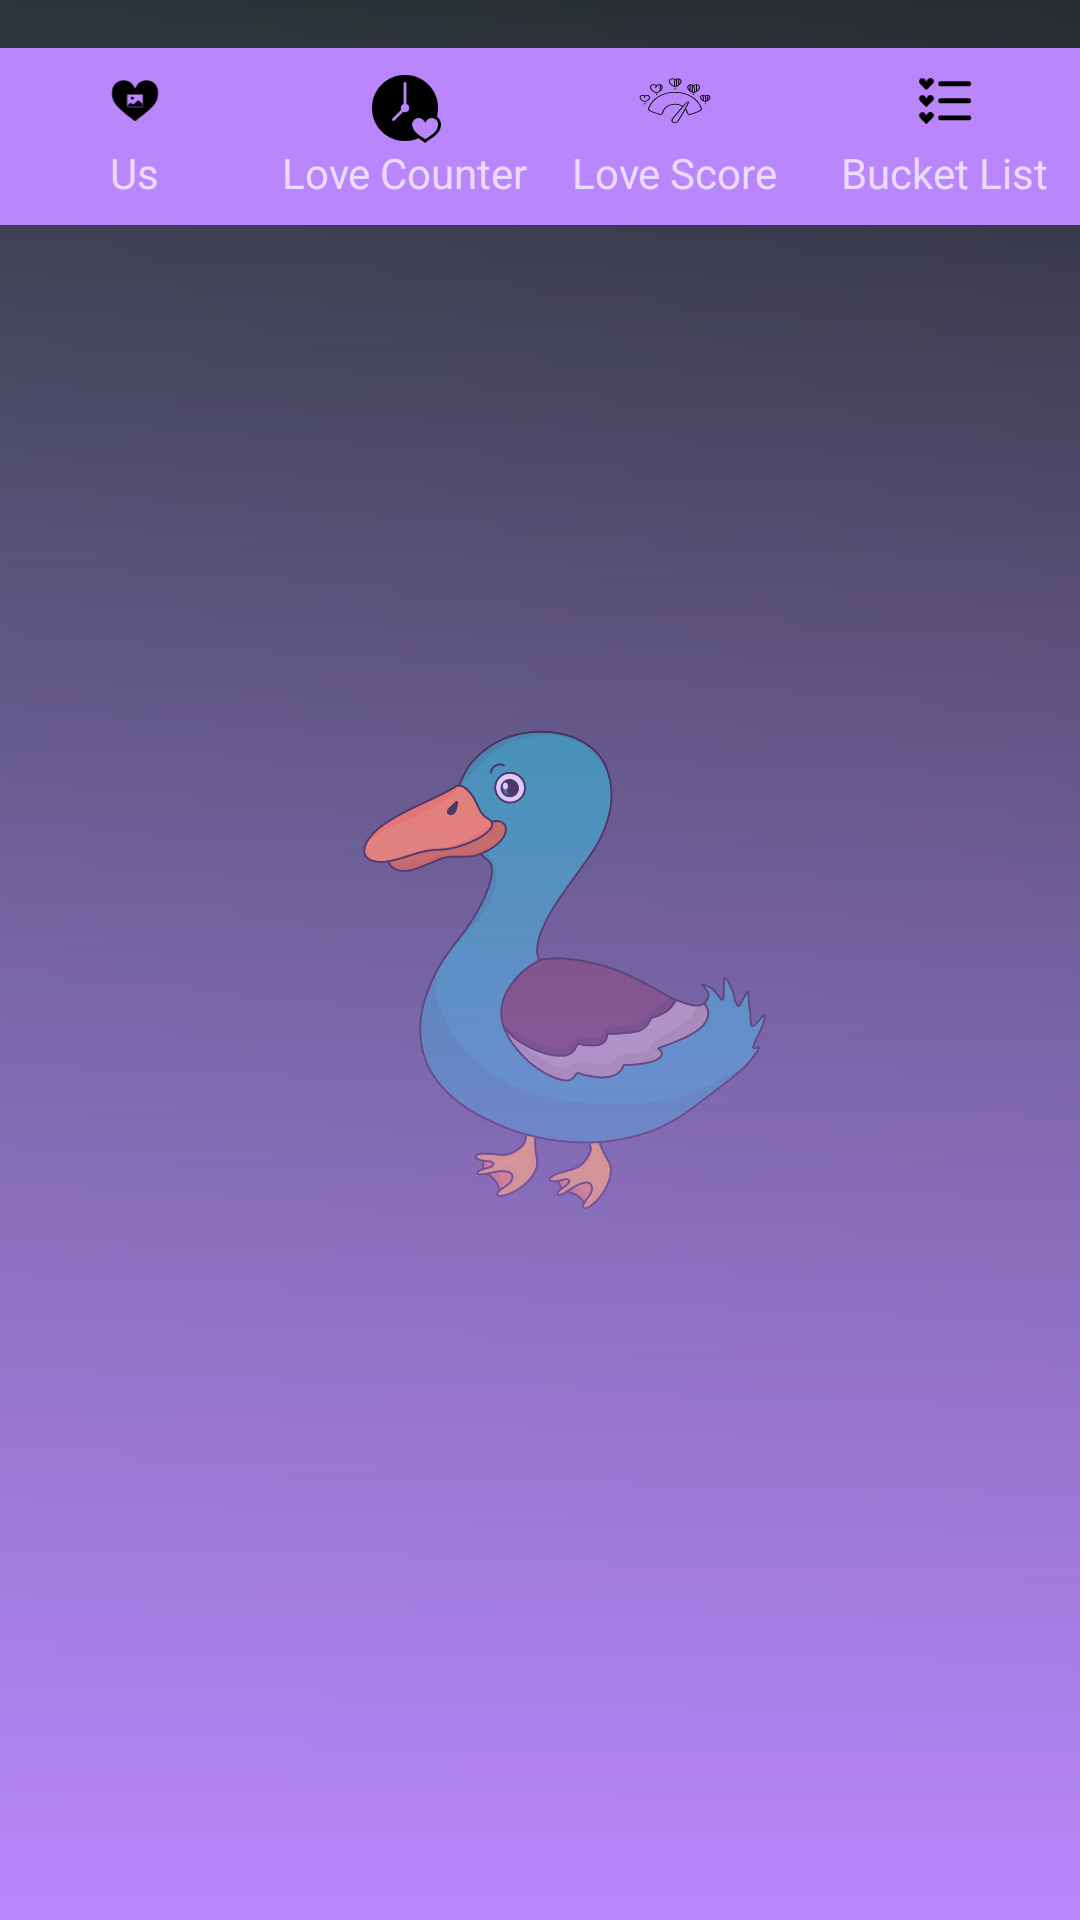

Write the Android layout XML for this screen, with the resource values it uses.
<!-- AndroidManifest.xml: application theme SplashTheme -->
<!-- res/layout/view_bottom_navigation.xml -->
<?xml version="1.0" encoding="utf-8"?>
<FrameLayout xmlns:android="http://schemas.android.com/apk/res/android"
    android:layout_width="match_parent"
    xmlns:app="http://schemas.android.com/apk/res-auto"
    android:id="@+id/bottomNavigationLayout"
    android:layout_height="wrap_content">

    <ImageView
        android:layout_width="match_parent"
        android:layout_height="match_parent"
        android:src="@drawable/bottom_navigation_shadow" />

    <LinearLayout
        android:id="@+id/bottomNavigationViewOptions"
        android:layout_width="match_parent"
        android:layout_height="wrap_content"
        android:layout_marginTop="16dp"
        android:background="?attr/colorPrimary"
        android:baselineAligned="false">

        <LinearLayout
            android:id="@+id/memsLayout"
            android:layout_width="0dp"
            android:layout_height="match_parent"
            android:layout_weight="0.25"
            android:background="?android:attr/selectableItemBackground"
            android:gravity="center"
            android:orientation="vertical"
            android:paddingTop="8dp"
            android:paddingBottom="8dp">

            <ImageView
                android:layout_width="24dp"
                android:layout_height="24dp"
                app:tint="?attr/colorOnPrimary"
                android:src="@drawable/ic_love_images" />

            <TextView
                android:layout_width="wrap_content"
                android:layout_height="wrap_content"
                android:text="@string/bottom_navigation_us" />
        </LinearLayout>

        <LinearLayout
            android:id="@+id/timerLayout"
            android:layout_width="0dp"
            android:layout_height="wrap_content"
            android:layout_weight="0.25"
            android:background="?android:attr/selectableItemBackground"
            android:gravity="center"
            android:orientation="vertical"
            android:paddingTop="8dp"
            android:paddingBottom="8dp">

            <ImageView
                android:layout_width="24dp"
                android:layout_height="24dp"
                app:tint="?attr/colorOnPrimary"
                android:src="@drawable/ic_timer" />

            <TextView
                android:layout_width="wrap_content"
                android:layout_height="wrap_content"
                android:text="@string/bottom_navigation_love_counter" />
        </LinearLayout>

        <LinearLayout
            android:id="@+id/usLayout"
            android:layout_width="0dp"
            android:layout_height="wrap_content"
            android:layout_weight="0.25"
            android:background="?android:attr/selectableItemBackground"
            android:gravity="center"
            android:orientation="vertical"
            android:paddingTop="8dp"
            android:paddingBottom="8dp">

            <ImageView
                android:layout_width="wrap_content"
                android:layout_height="wrap_content"
                app:tint="?attr/colorOnPrimary"
                android:src="@drawable/ic_love_meter" />

            <TextView
                android:layout_width="wrap_content"
                android:layout_height="wrap_content"
                android:text="@string/bottom_navigation_love_score" />
        </LinearLayout>

        <LinearLayout
            android:id="@+id/bucketListLayout"
            android:layout_width="0dp"
            android:layout_height="wrap_content"
            android:layout_weight="0.25"
            android:background="?android:attr/selectableItemBackground"
            android:gravity="center"
            android:orientation="vertical"
            android:paddingTop="8dp"
            android:paddingBottom="8dp">

            <ImageView
                android:layout_width="24dp"
                android:layout_height="24dp"
                app:tint="?attr/colorOnPrimary"
                android:src="@drawable/ic_list" />

            <TextView
                android:layout_width="wrap_content"
                android:layout_height="wrap_content"
                android:text="@string/bottom_navigation_bucket_list" />
        </LinearLayout>
    </LinearLayout>
</FrameLayout>
<!-- resources referenced by this layout -->
<resources>
  <!-- drawable bottom_navigation_shadow (drawable) -->
  <?xml version="1.0" encoding="utf-8"?>
  <shape xmlns:android="http://schemas.android.com/apk/res/android">
      <gradient
          android:angle="270"
          android:endColor="?attr/colorPrimary"
          android:startColor="@android:color/transparent"
          android:type="linear" />
  </shape>
  <!-- drawable ic_love_images (drawable) -->
  <vector android:height="30dp" android:viewportHeight="125"
      android:viewportWidth="100" android:width="24dp" xmlns:android="http://schemas.android.com/apk/res/android">
      <path android:fillColor="#FF000000" android:pathData="M45.496,45.453m-2.592,0a2.592,2.592 0,1 1,5.184 0a2.592,2.592 0,1 1,-5.184 0"/>
      <path android:fillColor="#FF000000" android:pathData="M46.783,56.426l-4.613,-3.153l-5.067,4.912v1.897c0,0.022 0.02,0.042 0.043,0.042h25.707c0.022,0 0.042,-0.019 0.042,-0.042v-4.627l-6.875,-6.664L46.783,56.426z"/>
      <path android:fillColor="#FF000000" android:pathData="M84.38,20.403c-3.212,-3.247 -8.166,-6.082 -15.185,-6.014c-12.146,0.869 -16.146,8.494 -19.101,14.728c-2.921,-6.358 -7.796,-14.858 -20.446,-14.728c-10.358,0.663 -16.548,6.979 -18.793,14.884c-2.737,9.639 0.781,20.265 5.113,26.312c4.472,6.24 10.976,11.425 16.688,16.391c6.063,5.27 9.893,7.284 17.591,13.637c7.635,-7.021 19.635,-14.521 29.616,-24.912c4.526,-4.907 8.479,-10.01 9.771,-18.494C91.012,33.226 89.437,25.513 84.38,20.403zM63.773,60.082c0,0.508 -0.413,0.921 -0.921,0.921H37.146c-0.508,0 -0.921,-0.413 -0.921,-0.921V39.918c0,-0.508 0.413,-0.921 0.921,-0.921h25.707c0.508,0 0.921,0.413 0.921,0.921V60.082z"/>
  </vector>
  <string name="bottom_navigation_bucket_list">Bucket List</string>
  <string name="bottom_navigation_love_counter">Love Counter</string>
  <string name="bottom_navigation_love_score">Love Score</string>
  <string name="bottom_navigation_us">Us</string>
  <style name="SplashTheme" parent="Theme.MaterialComponents.NoActionBar">
          <item name="android:windowBackground">@drawable/splashscreen</item>
          <item name="android:windowFullscreen">true</item>
          <item name="android:navigationBarColor">@color/colorPrimaryGray</item>
      </style>
  <!-- drawable splashscreen (drawable) -->
  <?xml version="1.0" encoding="utf-8"?>
  <layer-list xmlns:android="http://schemas.android.com/apk/res/android">
  
      <item android:drawable="@drawable/bg_gradient_splashscreen" />
  
      <item>
          <bitmap
              android:gravity="center"
              android:src="@drawable/splashscreen_duck" />
      </item>
  
  </layer-list>
  <color name="colorPrimaryGray">#3B535F</color>
  <!-- drawable bg_gradient_splashscreen (drawable) -->
  <?xml version="1.0" encoding="utf-8"?>
  <shape xmlns:android="http://schemas.android.com/apk/res/android"
      android:shape="rectangle">
  
      <gradient
          android:angle="45"
          android:endColor="#262B2E"
          android:startColor="#3B535F"
          android:type="linear" />
  
  </shape>
</resources>
